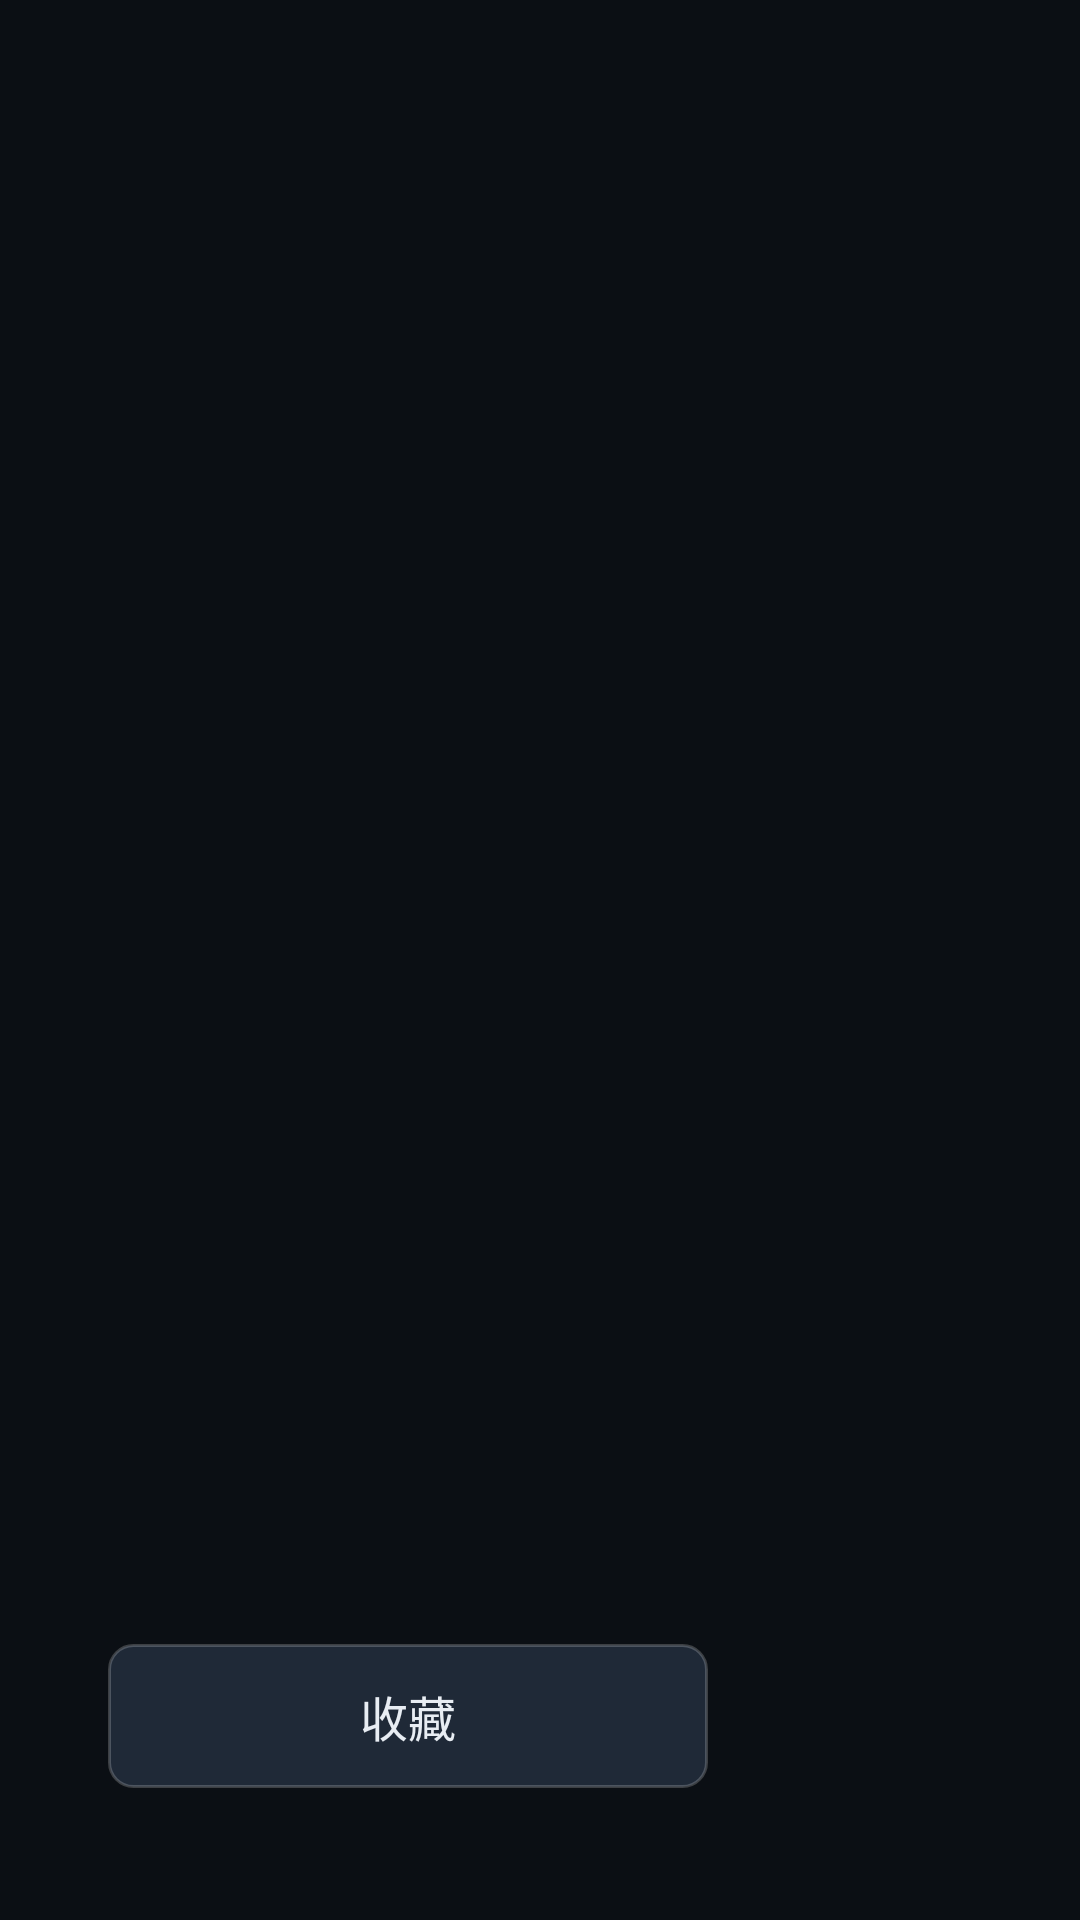

Here is an Android app screen rendered from its layout file. Give the layout XML and the strings, colors and styles it references.
<!-- AndroidManifest.xml: application theme Theme.Legacy -->
<!-- res/layout/activity_detail.xml -->
<?xml version="1.0" encoding="utf-8"?>
<LinearLayout xmlns:android="http://schemas.android.com/apk/res/android"
    android:layout_width="match_parent"
    android:layout_height="match_parent"
    android:background="@color/bg"
    android:orientation="horizontal"
    android:padding="36dp">

    <LinearLayout
        android:layout_width="300dp"
        android:layout_height="match_parent"
        android:orientation="vertical">

        <ImageView
            android:id="@+id/poster"
            android:layout_width="200dp"
            android:layout_height="290dp"
            android:scaleType="centerCrop" />

        <TextView
            android:id="@+id/title"
            android:layout_width="match_parent"
            android:layout_height="wrap_content"
            android:layout_marginTop="14dp"
            android:maxLines="2"
            android:textColor="@color/text"
            android:textSize="22sp"
            android:textStyle="bold" />

        <TextView
            android:id="@+id/meta"
            android:layout_width="match_parent"
            android:layout_height="wrap_content"
            android:layout_marginTop="6dp"
            android:textColor="@color/textDim"
            android:textSize="13sp" />

        <TextView
            android:id="@+id/desc"
            android:layout_width="match_parent"
            android:layout_height="0dp"
            android:layout_marginTop="12dp"
            android:layout_weight="1"
            android:ellipsize="end"
            android:lineSpacingExtra="4dp"
            android:maxLines="12"
            android:textColor="@color/textDim"
            android:textSize="13sp" />

        <TextView
            android:id="@+id/btnFavorite"
            android:layout_width="200dp"
            android:layout_height="48dp"
            android:layout_marginBottom="8dp"
            android:background="@drawable/btn_bg"
            android:focusable="true"
            android:gravity="center"
            android:text="收藏"
            android:textColor="@color/text"
            android:textSize="16sp" />
    </LinearLayout>

    <LinearLayout
        android:layout_width="0dp"
        android:layout_height="match_parent"
        android:layout_marginLeft="28dp"
        android:layout_weight="1"
        android:orientation="vertical">

        <TextView
            style="@style/SectionTitle"
            android:layout_marginTop="0dp"
            android:text="播放源" />

        <androidx.recyclerview.widget.RecyclerView
            android:id="@+id/sources"
            android:layout_width="match_parent"
            android:layout_height="54dp"
            android:clipToPadding="false"
            android:orientation="horizontal" />

        <TextView
            style="@style/SectionTitle"
            android:text="选集" />

        <androidx.recyclerview.widget.RecyclerView
            android:id="@+id/episodes"
            android:layout_width="match_parent"
            android:layout_height="0dp"
            android:layout_weight="1"
            android:clipToPadding="false"
            android:paddingBottom="20dp" />

        <TextView
            android:id="@+id/status"
            android:layout_width="match_parent"
            android:layout_height="wrap_content"
            android:textColor="@color/textDim"
            android:textSize="13sp" />
    </LinearLayout>
</LinearLayout>
<!-- resources referenced by this layout -->
<resources>
  <color name="bg">#FF0B0F14</color>
  <color name="text">#FFE8EDF3</color>
  <color name="textDim">#FF8A97A6</color>
  <!-- drawable btn_bg (drawable) -->
  <?xml version="1.0" encoding="utf-8"?>
  <selector xmlns:android="http://schemas.android.com/apk/res/android">
      <item android:state_focused="true">
          <shape android:shape="rectangle">
              <solid android:color="#FF3B82F6" />
              <corners android:radius="8dp" />
          </shape>
      </item>
      <item android:state_pressed="true">
          <shape android:shape="rectangle">
              <solid android:color="#FF2563EB" />
              <corners android:radius="8dp" />
          </shape>
      </item>
      <item>
          <shape android:shape="rectangle">
              <solid android:color="#FF1F2937" />
              <corners android:radius="8dp" />
              <stroke android:width="1dp" android:color="#33FFFFFF" />
          </shape>
      </item>
  </selector>
  <style name="SectionTitle">
          <item name="android:layout_width">wrap_content</item>
          <item name="android:layout_height">wrap_content</item>
          <item name="android:layout_marginTop">18dp</item>
          <item name="android:layout_marginBottom">10dp</item>
          <item name="android:textColor">@color/text</item>
          <item name="android:textSize">18sp</item>
          <item name="android:textStyle">bold</item>
      </style>
  <style name="Theme.Legacy" parent="Theme.AppCompat.NoActionBar">
          <item name="android:windowBackground">@color/bg</item>
          <item name="android:colorBackground">@color/bg</item>
          <item name="android:textColor">@color/text</item>
          <item name="colorPrimary">@color/primary</item>
          <item name="colorAccent">@color/primary</item>
      </style>
  <color name="primary">#FF3B82F6</color>
</resources>
